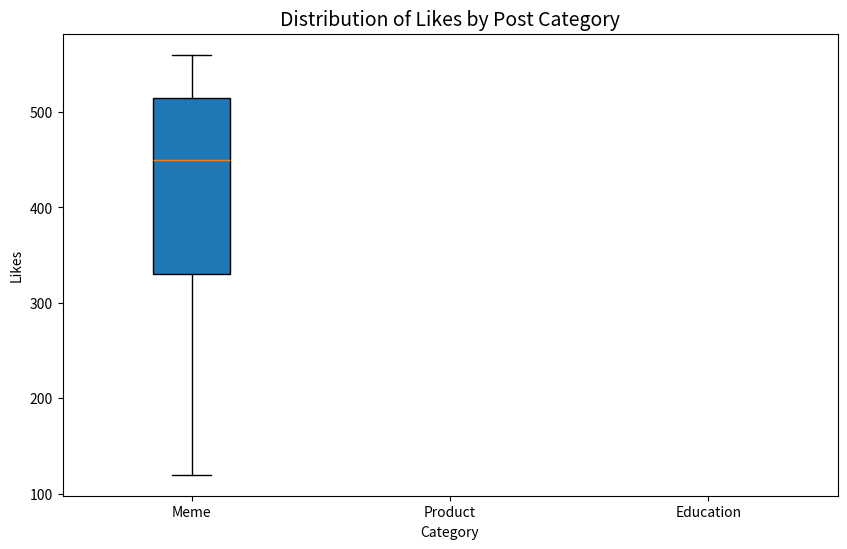
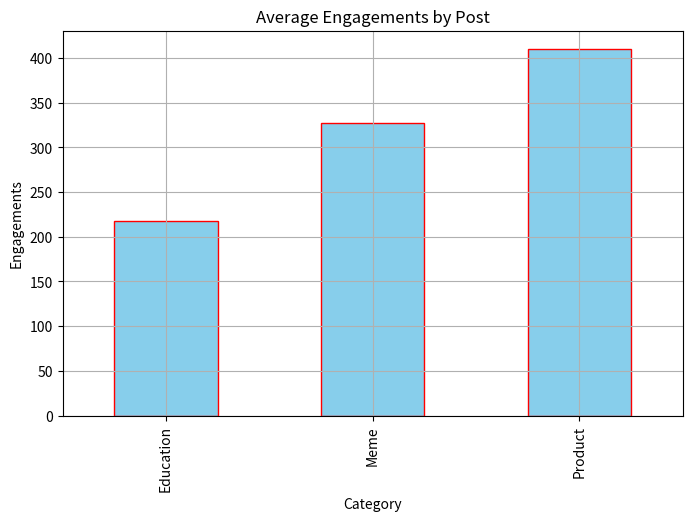
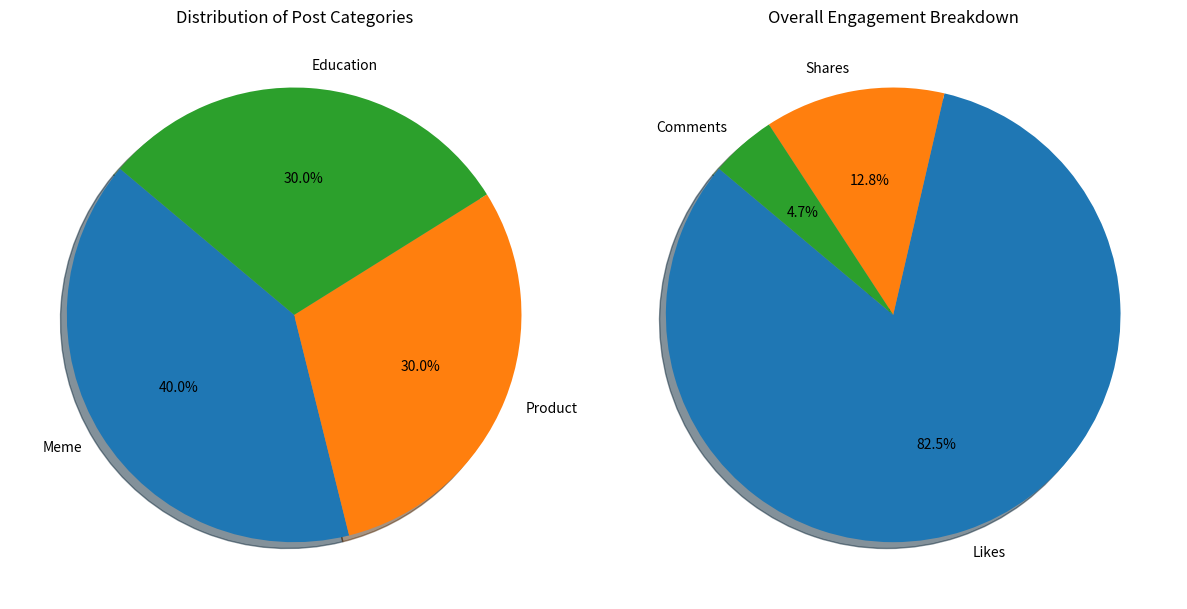

Source code (Python) for these figures, in order:
import pandas as pd
data={"Post_ID": [1,2,3,4,5,6,7,8,9,10],
    "Category": ["Meme","Product","Meme","Education","Product",
                 "Education","Meme","Education","Product","Meme"],
    "Likes": [120, 340, 560, None, 230, 180, 400, 210, None, 500],
    "Shares": [30, 50, 100, 25, None, 20, 70, 40, 60, None],
    "Comments": [10, 20, None, 15, 12, 18, 25, None, 14, 30]}
df=pd.DataFrame(data)
print("\n===Raw Data===")
print(df)

print("\nMissing Values Summary:")
print(df.isnull().sum())

df['Likes'].fillna(df['Likes'].median(),inplace=True)
df['Shares'].fillna(df['Shares'].median(),inplace=True)
df['Comments'].fillna(df['Comments'].median(),inplace=True)

df['Engagements']=df['Likes']+df['Shares']+df['Comments']
print(df)
import numpy as np
Likes=df['Likes'].to_numpy()
Shares=df['Shares'].to_numpy()
Comments=df['Comments'].to_numpy()
print("\n===Numpy Based Analysis===")
print(f"Total Likes:{np.sum(Likes)}")
print(f"Total Average:{np.median(Likes):.2f}")
print(f"Min and Max Likes:{np.min(Likes)}-{np.max(Likes)}")
print(f"Total Shares:{np.sum(Shares)}")
print(f"Total Average:{np.median(Shares):.2f}")
print(f"Min and Max:{np.min(Shares)}-{np.max(Shares)}")
print(f"Total Comments:{np.sum(Comments)}")
print(f"Total Average:{np.median(Comments):.2f}")
print(f"Min and Max:{np.min(Comments)}-{np.max(Comments)}")


summary=df.groupby("Category")[["Likes","Shares","Comments","Engagements"]].agg(['median','max','min'])
print("\n====Summary Statistic by Category====")
print(summary)
import matplotlib.pyplot as plt
plt.figure(figsize=(10,6))
categories = df["Category"].unique()
likes_data = [df[df["Category"]==cat]["Likes"] for cat in categories]
plt.boxplot(likes_data, labels=categories, patch_artist=True)
plt.title("Distribution of Likes by Post Category", fontsize=14)
plt.xlabel("Category")
plt.ylabel("Likes")
plt.show()
plt.figure(figsize=(8,5))
avg_engagement=df.groupby('Category')['Engagements'].mean()
avg_engagement.plot(kind='bar',color='skyblue',edgecolor='red')
plt.title('Average Engagements by Post')
plt.xlabel('Category')
plt.ylabel('Engagements')
plt.grid(True)
plt.show()
import matplotlib.pyplot as plt

# 1. Category distribution (counts of posts per category)
category_distribution = df["Category"].value_counts()

# 2. Engagement breakdown (total likes, shares, comments)
engagement_distribution = {
    "Likes": df["Likes"].sum(),
    "Shares": df["Shares"].sum(),
    "Comments": df["Comments"].sum()
}

# Plot side-by-side pie charts
fig, axes = plt.subplots(1, 2, figsize=(12,6))

# Pie chart 1 - Categories
axes[0].pie(category_distribution, labels=category_distribution.index,
            autopct='%1.1f%%', startangle=140, shadow=True)
axes[0].set_title("Distribution of Post Categories")

# Pie chart 2 - Likes, Shares, Comments
axes[1].pie(engagement_distribution.values(), labels=engagement_distribution.keys(),
            autopct='%1.1f%%', startangle=140, shadow=True)
axes[1].set_title("Overall Engagement Breakdown")

plt.tight_layout()
plt.show()
